Run: headless pygame with SDL's dummy video driver; simulated clock (each Clock.tick advances the game by its frame time, no real sleeping); random seed 0; keys injected as events and as key.get_pressed() state; no mouse input.
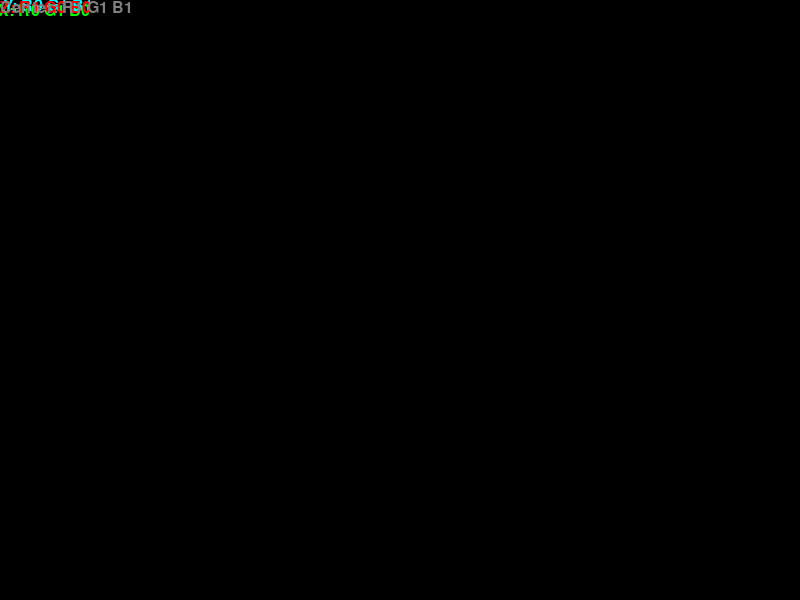
Frame 1 of 4 · flips 1–60 · no input
Frame 2 of 4 · flips 61–180 · tapped SPACE, RETURN · held RIGHT (→), D · screen unchanged from frame 1, image omitted
Frame 3 of 4 · flips 181–300 · held DOWN (↓), S · screen unchanged from frame 2, image omitted
Frame 4 of 4 · flips 301–420 · held LEFT (←), A, UP (↑), W · screen unchanged from frame 3, image omitted

The pygame program that drew these frames:

import pygame
import math
import sys

pygame.init()
WIDTH, HEIGHT = 800, 600
screen = pygame.display.set_mode((WIDTH, HEIGHT))
pygame.display.set_caption("Amiga Cube Demo - Painter's Dilemma Solved")
clock = pygame.time.Clock()

# Bright Amiga color palette (classic hot colors)
AMIGA_COLORS = {
    'front': (255, 0, 0),  # Red
    'back': (0, 0, 255),  # Blue
    'right': (0, 255, 0),  # Green
    'left': (0, 255, 255),  # Cyan
    'top': (255, 0, 255),  # Magenta
    'bottom': (255, 255, 0)  # Yellow
}

# Cube vertices (centered at origin, side length 4.0)
vertices = [
    (-2.0, -2.0, -2.0),  # 0: bottom-back-left
    (-2.0, -2.0, 2.0),  # 1: bottom-front-left
    (-2.0, 2.0, -2.0),  # 2: top-back-left
    (-2.0, 2.0, 2.0),  # 3: top-front-left
    (2.0, -2.0, -2.0),  # 4: bottom-back-right
    (2.0, -2.0, 2.0),  # 5: bottom-front-right
    (2.0, 2.0, -2.0),  # 6: top-back-right
    (2.0, 2.0, 2.0)  # 7: top-front-right
]

# CORRECTED FACE DEFINITIONS (unique vertices, proper winding)
faces = [
    ([1, 3, 7, 5], 'front'),  # z=2: Red
    ([0, 2, 6, 4], 'back'),  # z=-2: Blue
    ([4, 6, 7, 5], 'right'),  # x=2: Green
    ([0, 1, 3, 2], 'left'),  # x=-2: Cyan
    ([1, 3, 7, 6], 'top'),  # y=2: Magenta
    ([0, 1, 5, 4], 'bottom')  # y=-2: Yellow
]

# Rotation angles
angle_x = 0.0
angle_y = 0.0
angle_z = 0.0
CAM_DIST = 5.0  # Camera distance from origin


def rotate_vertex(v, ax, ay, az):
    """Apply rotations: X -> Y -> Z (standard Euler order)"""
    x, y, z = v
    # Rotate around X-axis
    cos_x = math.cos(ax);
    sin_x = math.sin(ax)
    x_temp = x * cos_x - y * sin_x
    y_temp = y * cos_x + z * sin_x
    z_temp = z

    # Rotate around Y-axis
    cos_y = math.cos(ay);
    sin_y = math.sin(ay)
    x2 = x_temp * cos_y - z_temp * sin_y
    y2 = y_temp * cos_y + z_temp * sin_y
    z2 = z_temp

    # Rotate around Z-axis
    cos_z = math.cos(az);
    sin_z = math.sin(az)
    x3 = x2 * cos_z - y2 * sin_z
    y3 = x2 * sin_z + y2 * cos_z
    z3 = z2
    return (x3, y3, z3)


def project(vertex):
    """Perspective projection with proper centering and y-flip"""
    x, y, z = vertex
    depth = CAM_DIST - z
    if depth <= 0 or abs(depth) < 0.1:  # Skip behind camera
        return None

    # CRITICAL FIX: Proper centering using screen dimensions
    scale = WIDTH * 0.45  # Adjusts cube size to screen
    # Flip Y: Pygame Y grows downward, 3D Y grows upward
    screen_x = (x * scale) / depth - WIDTH // 2
    screen_y = (HEIGHT // 2) - (y * scale) / depth  # FLIP Y-AXIS
    return (screen_x, screen_y)


def solve_painter_dilemma(faces):
    """SOLVES PAINTER'S DILEMMA:
    - For each face: compute MINIMUM depth (closest vertex to camera)
    - Sort faces by min_depth ASCENDING (closest faces drawn LAST)
    - Draw in reverse order → ensures visible faces show correct color
    """
    face_data = []

    for face_indices, face_type in faces:
        min_depth = float('inf')
        projected_verts = []
        valid = True

        for idx in face_indices:
            orig_v = vertices[idx]
            rot_v = rotate_vertex(orig_v, angle_x, angle_y, angle_z)
            depth = CAM_DIST - rot_v[2]  # Depth = camera_dist - z
            if depth <= 0:
                valid = False
                break
            if depth < min_depth:
                min_depth = depth
            proj_v = project(rot_v)
            if proj_v is None:
                valid = False
                break
            projected_verts.append(proj_v)

        if not valid:
            continue

        color = AMIGA_COLORS[face_type]
        face_data.append((min_depth, projected_verts, color))

    # SORT BY MIN_DEPTH ASCENDING → DRAW REVERSE ORDER (painter algorithm)
    face_data.sort(key=lambda x: x[0])
    return [(color, vertices) for (_, vertices, color) in face_data]


# Main loop
running = True
font = pygame.font.SysFont(None, 24)

while running:
    for event in pygame.event.get():
        if event.type == pygame.QUIT:
            running = False
        elif event.type == pygame.KEYDOWN:
            if event.key == pygame.K_ESCAPE:
                running = False

    screen.fill((0, 0, 0))  # Black background

    # SOLVE PAINTER'S DILEMMA: depth-sort faces
    sorted_faces = solve_painter_dilemma(faces)

    # Draw each face in sorted order (backfaces first → frontfaces last)
    for face_color, vertices_proj in sorted_faces:
        # Convert to integers for drawing
        pts = [tuple(map(int, v)) for v in vertices_proj]
        pygame.draw.polygon(screen, face_color, pts)

    # =============== FIXED LABEL DRAWING (floats, not tuples) ===============
    # X-axis labels (left/right)
    x_positions = [-2.5, 2.5, 0.0]
    y_positions = [2.5, -2.5, 0.0]

    # Y-axis label
    z_pos = 0.0

    axis_labels = [
        ("X", AMIGA_COLORS['right']),  # Right axis color
        ("Y", AMIGA_COLORS['left']),  # Left axis color
        ("Z", AMIGA_COLORS['front']),  # Front axis color
        ("Center", (128, 128, 128))
    ]

    for i, (label, color) in enumerate(axis_labels):
        x = x_positions[i] if i < 3 else z_pos
        y = y_positions[i] if i < 3 else z_pos
        # Scale color for text readability
        r = color[0] // 128
        g = color[1] // 128
        b = color[2] // 128
        txt = font.render(f"{label}: R{r} G{g} B{b}", True, color)
        screen.blit(txt, (x + 0.5, y + 0.5))

    # Update rotation
    angle_x += 0.08
    angle_y += 0.05
    angle_z += 0.03

    pygame.display.flip()
    clock.tick(60)  # Stable 60 FPS

pygame.quit()
sys.exit()
